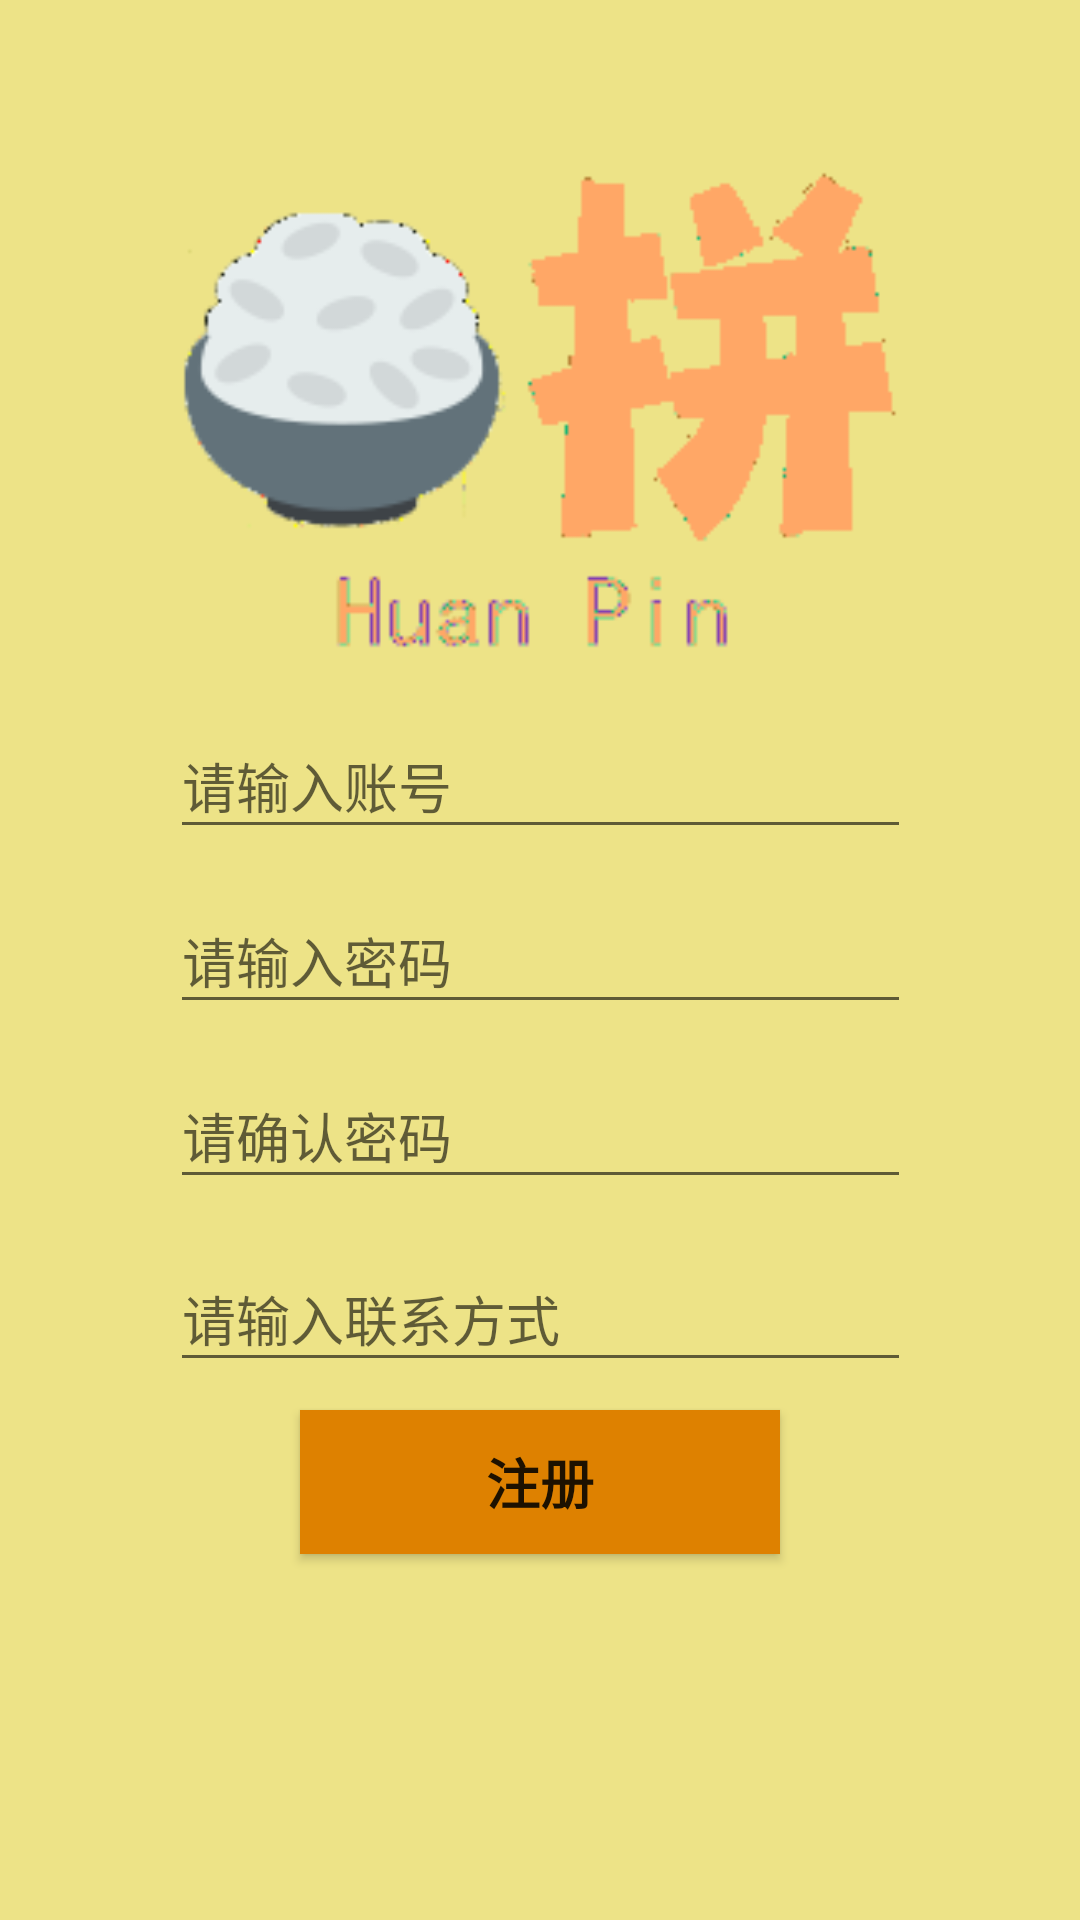

Reconstruct the res/layout file that produces this screen, plus the resources it refers to.
<!-- AndroidManifest.xml: application theme Theme.AppCompat.Light -->
<!-- res/layout/l2zhuce.xml -->
<?xml version="1.0" encoding="utf-8"?>
<LinearLayout xmlns:android="http://schemas.android.com/apk/res/android"
    xmlns:app="http://schemas.android.com/apk/res-auto"
    xmlns:tools="http://schemas.android.com/tools"
    android:orientation="vertical" android:layout_width="match_parent"
    android:layout_height="match_parent">

    <androidx.constraintlayout.widget.ConstraintLayout
        android:id="@+id/container"
        android:layout_width="match_parent"
        android:layout_height="match_parent"
        android:background="#EDE387"
        android:paddingTop="?attr/actionBarSize">

        <EditText
            android:id="@+id/ET4"
            android:layout_width="247dp"
            android:layout_height="45dp"
            android:ems="10"
            android:hint="请输入联系方式"
            android:inputType="textPersonName"
            app:layout_constraintBottom_toTopOf="@+id/B2"
            app:layout_constraintEnd_toEndOf="parent"
            app:layout_constraintStart_toStartOf="parent"
            app:layout_constraintTop_toTopOf="@+id/guideline10" />

        <EditText
            android:id="@+id/ET3"
            android:layout_width="247dp"
            android:layout_height="45dp"
            android:ems="10"
            android:hint="请确认密码"
            android:inputType="textPersonName"
            app:layout_constraintBottom_toTopOf="@+id/guideline10"
            app:layout_constraintEnd_toEndOf="parent"
            app:layout_constraintStart_toStartOf="parent"
            app:layout_constraintTop_toTopOf="@+id/guideline9" />

        <ImageView
            android:id="@+id/imageView2"
            android:layout_width="250dp"
            android:layout_height="190dp"
            app:layout_constraintBottom_toTopOf="@+id/guideline6"
            app:layout_constraintEnd_toEndOf="parent"
            app:layout_constraintStart_toStartOf="parent"
            app:srcCompat="@drawable/i" />

        <EditText
            android:id="@+id/ET1"
            android:layout_width="247dp"
            android:layout_height="45dp"
            android:ems="10"
            android:hint="请输入账号"
            android:inputType="textPersonName"
            app:layout_constraintBottom_toTopOf="@+id/guideline8"
            app:layout_constraintEnd_toEndOf="parent"
            app:layout_constraintStart_toStartOf="parent"
            app:layout_constraintTop_toBottomOf="@+id/imageView2" />

        <EditText
            android:id="@+id/ET2"
            android:layout_width="247dp"
            android:layout_height="45dp"
            android:ems="10"
            android:hint="请输入密码"
            android:inputType="textPersonName"
            android:password="false"
            app:layout_constraintBottom_toTopOf="@+id/guideline9"
            app:layout_constraintEnd_toEndOf="parent"
            app:layout_constraintStart_toStartOf="parent"
            app:layout_constraintTop_toTopOf="@+id/guideline8" />

        <Button
            android:id="@+id/B2"
            android:layout_width="160dp"
            android:layout_height="wrap_content"
            android:background="#DE8100"
            android:text="注册"
            android:textSize="18sp"
            android:textStyle="bold"
            app:layout_constraintBottom_toTopOf="@+id/guideline7"
            app:layout_constraintEnd_toEndOf="parent"
            app:layout_constraintStart_toStartOf="parent"
            app:layout_constraintTop_toTopOf="@+id/guideline11" />

        <androidx.constraintlayout.widget.Guideline
            android:id="@+id/guideline6"
            android:layout_width="wrap_content"
            android:layout_height="wrap_content"
            android:orientation="horizontal"
            app:layout_constraintGuide_begin="194dp"
            app:layout_constraintGuide_percent="0.3" />

        <androidx.constraintlayout.widget.Guideline
            android:id="@+id/guideline7"
            android:layout_width="wrap_content"
            android:layout_height="wrap_content"
            android:orientation="horizontal"
            app:layout_constraintGuide_begin="625dp"
            app:layout_constraintGuide_percent="0.8" />

        <androidx.constraintlayout.widget.Guideline
            android:id="@+id/guideline8"
            android:layout_width="wrap_content"
            android:layout_height="wrap_content"
            android:orientation="horizontal"
            app:layout_constraintGuide_begin="333dp"
            app:layout_constraintGuide_percent="0.4" />

        <androidx.constraintlayout.widget.Guideline
            android:id="@+id/guideline9"
            android:layout_width="wrap_content"
            android:layout_height="wrap_content"
            android:orientation="horizontal"
            app:layout_constraintGuide_begin="439dp"
            app:layout_constraintGuide_percent="0.5" />

        <androidx.constraintlayout.widget.Guideline
            android:id="@+id/guideline10"
            android:layout_width="wrap_content"
            android:layout_height="wrap_content"
            android:orientation="horizontal"
            app:layout_constraintGuide_begin="527dp"
            app:layout_constraintGuide_percent="0.6" />

        <androidx.constraintlayout.widget.Guideline
            android:id="@+id/guideline11"
            android:layout_width="wrap_content"
            android:layout_height="wrap_content"
            android:orientation="horizontal"
            app:layout_constraintGuide_begin="582dp"
            app:layout_constraintGuide_percent="0.7" />

    </androidx.constraintlayout.widget.ConstraintLayout>

</LinearLayout>
<!-- resources referenced by this layout -->
<resources>
  <!-- drawable i: png bitmap (drawable, 133940 bytes) -->
</resources>
